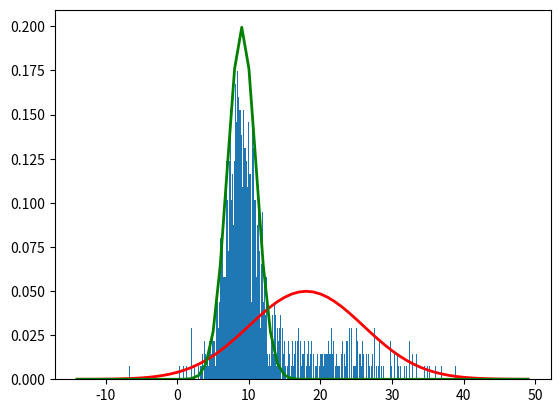

Python code for this plot:
import math

import numpy as np
import matplotlib.pyplot as plt


def normal(mu, sigma, x):
    return 1 / (sigma * np.sqrt(2 * np.pi)) * np.exp(- (x - mu) ** 2 / (2 * sigma ** 2))


mu1_true, sigma1_true = 18, 8
mu2_true, sigma2_true = 9, 2
beta = 0.3
n = 1000
parameter_threshold = 0.001

first_component = np.random.normal(mu1_true, sigma1_true, int(n * beta))
second_component = np.random.normal(mu2_true, sigma2_true, int(n * (1 - beta)))
Dy = first_component.tolist() + second_component.tolist()

# Plot histogram of the data
plt.hist(Dy, int(n/3), density=True)

# Plot true distributions along with the histogram
x = np.arange(min(mu1_true - 4 * sigma1_true, mu2_true - 4 * sigma2_true), max(mu1_true + 4 * sigma1_true, mu2_true + 4 * sigma2_true), 1)

plt.plot(x, normal(mu1_true, sigma1_true, x), linewidth=2, color='r')
plt.plot(x, normal(mu2_true, sigma2_true, x), linewidth=2, color='g')

plt.show()

# Start of EM algorithm

w1, w2 = 0.5, 0.5
# Initialize mu as the mean of a random sample of Dy and sigmas as 2
mu1 = np.mean(np.random.choice(Dy, int(np.size(Dy)/2)))
mu2 = np.mean(np.random.choice(Dy, int(np.size(Dy)/2)))
sigma1, sigma2 = 2, 2

step = 0
while True:

    # Calculate next weights
    sum_py_1 = 0
    for x in Dy:
        py_1 = w1 * normal(mu1, sigma1, x) / (w1 * normal(mu1, sigma1, x) + w2 * normal(mu2, sigma2, x))
        sum_py_1 += py_1
    w1_next = sum_py_1 / len(Dy)

    sum_py_2 = 0
    for x in Dy:
        py_2 = w2 * normal(mu2, sigma2, x) / (w1 * normal(mu1, sigma1, x) + w2 * normal(mu2, sigma2, x))
        sum_py_2 += py_2
    w2_next = sum_py_2 / len(Dy)

    # Calculate next mu's
    sum_x_py_1 = 0
    for x in Dy:
        py_1 = w1 * normal(mu1, sigma1, x) / (w1 * normal(mu1, sigma1, x) + w2 * normal(mu2, sigma2, x))
        sum_x_py_1 += x * py_1
    mu1_next = sum_x_py_1 / sum_py_1

    sum_x_py_2 = 0
    for x in Dy:
        py_2 = w2 * normal(mu2, sigma2, x) / (w1 * normal(mu1, sigma1, x) + w2 * normal(mu2, sigma2, x))
        sum_x_py_2 += x * py_2
    mu2_next = sum_x_py_2 / sum_py_2

    # Calculate next sigma's
    sum_x_minus_mu_py_1 = 0
    for x in Dy:
        py_1 = w1 * normal(mu1, sigma1, x) / (w1 * normal(mu1, sigma1, x) + w2 * normal(mu2, sigma2, x))
        sum_x_minus_mu_py_1 += (x - mu1_next) * (x - mu1_next) * py_1
    sigma1_next = math.sqrt(sum_x_minus_mu_py_1/sum_py_1)

    sum_x_minus_mu_py_2 = 0
    for x in Dy:
        py_2 = w2 * normal(mu2, sigma2, x) / (w1 * normal(mu1, sigma1, x) + w2 * normal(mu2, sigma2, x))
        sum_x_minus_mu_py_2 += (x - mu2_next) * (x - mu2_next) * py_2
    sigma2_next = math.sqrt(sum_x_minus_mu_py_2 / sum_py_2)

    stop = abs(w1 - w1_next) < parameter_threshold and \
           abs(w2 - w2_next) < parameter_threshold and \
           abs(mu1 - mu1_next) < parameter_threshold and \
           abs(mu2 - mu2_next) < parameter_threshold and \
           abs(sigma1 - sigma1_next) < parameter_threshold and \
           abs(sigma2 - sigma2_next) < parameter_threshold

    w1 = w1_next
    w2 = w2_next
    mu1 = mu1_next
    mu2 = mu2_next
    sigma1 = sigma1_next
    sigma2 = sigma2_next

    step += 1
    if stop:
        break


print("Estimation finished!")
print("Steps: " + str(step))
print("Weights: " + str((w1, w2)))
print("True weights: " + str((beta, 1-beta)))
print("Mu: " + str((mu1, mu2)))
print("True mus: " + str((mu1_true, mu2_true)))
print("Sigma: " + str((sigma1, sigma2)))
print("True sigmas: " + str((sigma1_true, sigma2_true)))








